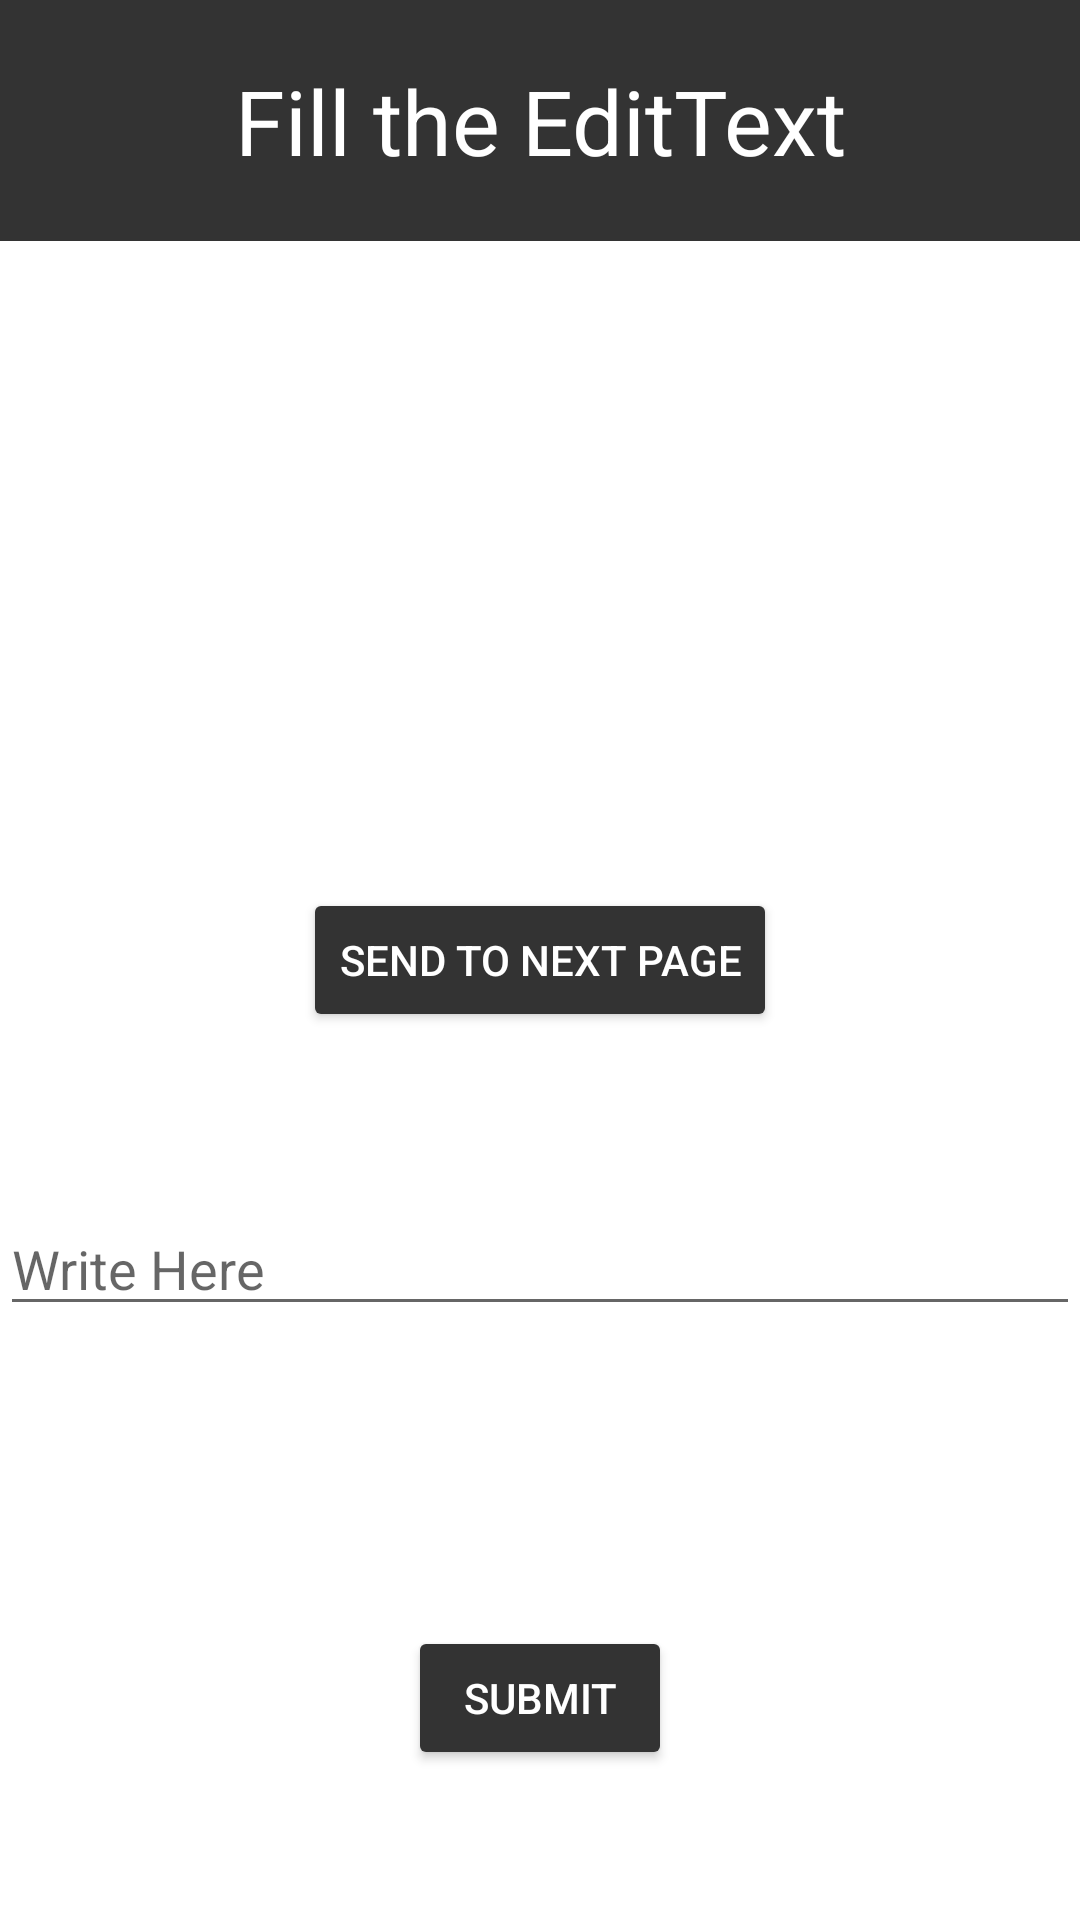

Here is an Android app screen rendered from its layout file. Give the layout XML and the strings, colors and styles it references.
<!-- AndroidManifest.xml: application theme Theme.CM_LAB5Importante -->
<!-- res/layout/activity_main.xml -->
<?xml version="1.0" encoding="utf-8"?>
<RelativeLayout xmlns:android="http://schemas.android.com/apk/res/android"
    xmlns:app="http://schemas.android.com/apk/res-auto"
    xmlns:tools="http://schemas.android.com/tools"
    android:layout_width="match_parent"
    android:layout_height="match_parent"
    tools:context=".MainActivity">

    <TextView
        android:id="@+id/tv1"
        android:layout_width="match_parent"
        android:layout_height="wrap_content"
        android:gravity="center"
        android:textSize="30sp"
        android:padding="20dp"
        android:background="#333"
        android:textColor="#fff"
        android:text="Fill the EditText" />

    <Button
        android:id="@+id/button2"
        android:layout_width="wrap_content"
        android:layout_height="wrap_content"
        android:layout_centerInParent="true"
        android:layout_marginBottom="50dp"
        android:backgroundTint="#333"
        android:textColor="#fff"
        android:onClick="nextPage"
        android:text="Send To Next Page"/>

    <EditText
        android:id="@+id/et1"
        android:layout_width="match_parent"
        android:layout_height="wrap_content"
        android:hint="Write Here"
        android:layout_centerHorizontal="true"
        android:layout_above="@+id/button1"
        android:layout_marginBottom="100dp"
        android:inputType="text"/>

    <Button
        android:id="@+id/button1"
        android:layout_width="wrap_content"
        android:layout_height="wrap_content"
        android:layout_alignParentBottom="true"
        android:layout_centerHorizontal="true"
        android:layout_marginBottom="50dp"
        android:backgroundTint="#333"
        android:textColor="#fff"
        android:onClick="sendText"
        android:text="Submit"/>


</RelativeLayout>
<!-- resources referenced by this layout -->
<resources>
  <style name="Theme.CM_LAB5Importante" parent="Theme.MaterialComponents.DayNight.DarkActionBar">
          
          <item name="colorPrimary">@color/purple_500</item>
          <item name="colorPrimaryVariant">@color/purple_700</item>
          <item name="colorOnPrimary">@color/white</item>
          
          <item name="colorSecondary">@color/teal_200</item>
          <item name="colorSecondaryVariant">@color/teal_700</item>
          <item name="colorOnSecondary">@color/black</item>
          
          <item name="android:statusBarColor" tools:targetApi="l">?attr/colorPrimaryVariant</item>
          
      </style>
  <!-- not gathered from this repository: default colours our renderer supplied (Android Studio template values) -->
  <color name="purple_500">#FF6200EE</color>
  <color name="purple_700">#FF3700B3</color>
  <color name="teal_200">#FF03DAC5</color>
  <color name="teal_700">#FF018786</color>
  <color name="black">#FF000000</color>
  <color name="white">#FFFFFFFF</color>
</resources>
